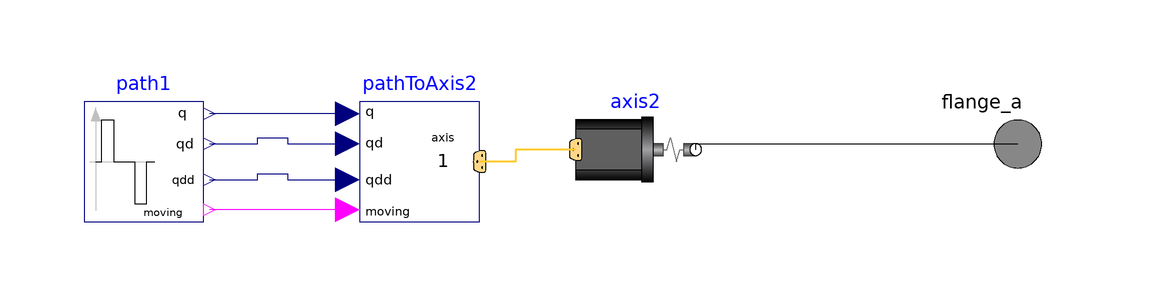

Above is the diagram view of the following Modelica model: its components placed by their Placement annotations and its connect equations drawn as lines.

model DIP
      Modelica.Blocks.Sources.KinematicPTP2 path1(q_end={1}, qd_max={5}, qdd_max={5}, startTime=0, q_begin={0}) annotation (Placement(transformation(extent={{-19.7106,-6.92316},{0.289444,13.0768}})));
      Modelica.Mechanics.MultiBody.Examples.Systems.RobotR3.Utilities.PathToAxisControlBus pathToAxis2(nAxis=1, axisUsed=1) annotation (Placement(transformation(extent={{26.2894,-6.92316},{46.2894,13.0768}})));
      Modelica.Mechanics.MultiBody.Examples.Systems.RobotR3.Utilities.AxisType1 axis2(w=4590, ratio=-105, c=43, cd=0.005, Rv0=0.4, Rv1=(0.13/160), kp=1, ks=1, Ts=1) annotation (Placement(transformation(extent={{62.2894,-4.92316},{82.2894,15.0768}})));
      Modelica.Mechanics.Rotational.Interfaces.Flange_a flange_a annotation (Placement(transformation(extent={{126,-4},{146,16}}), iconTransformation(extent={{90,-12},{110,8}})));
    equation
      connect(pathToAxis2.q, path1.q) annotation (Line(points={{24.2894,11.0768},{8.28944,11.0768},{8.28944,11.0768},{1.28944,11.0768}}, color={0,0,127}));
      connect(path1.qd, pathToAxis2.qd) annotation (Line(points={{1.28944,6.07681},{9.28944,6.07681},{9.28944,7.07684},{14.2894,7.07684},{14.2894,6.07681},{24.2894,6.07681}}, color={0,0,127}));
      connect(path1.qdd, pathToAxis2.qdd) annotation (Line(points={{1.28944,0.076826},{9.28944,0.076826},{9.28944,1.07684},{14.2894,1.07684},{14.2894,0.076826},{24.2894,0.076826}}, color={0,0,127}));
      connect(pathToAxis2.moving, path1.moving) annotation (Line(points={{24.2894,-4.92316},{14.7894,-4.92316},{14.7894,-4.92316},{1.28944,-4.92316}}, color={255,0,255}));
      connect(axis2.axisControlBus, pathToAxis2.axisControlBus) annotation (Line(points={{62.2894,5.07682},{52.2894,5.07682},{52.2894,3.07682},{46.2894,3.07682}}, color={255,204,51}, thickness=0.5));
      connect(flange_a, axis2.flange) annotation (Line(points={{136,6},{82.2894,6},{82.2894,5.07682}}, color={0,0,0}));
      annotation (Diagram(coordinateSystem(preserveAspectRatio=false)), Icon(coordinateSystem(preserveAspectRatio=false), graphics={Rectangle(extent={{28,78},{56,-69.999}}, lineColor={0,0,255}, fillColor={0,0,0}, pattern=LinePattern.Solid, fillPattern=FillPattern.None, lineThickness=-0.25, borderPattern=BorderPattern.None, radius=0),Rectangle(extent={{56,-70},{-68.0005,-60}}, lineColor={0,0,255}, fillColor={0,0,255}, pattern=LinePattern.Solid, fillPattern=FillPattern.None, lineThickness=-0.25, borderPattern=BorderPattern.None, radius=0),Rectangle(extent={{56,-12},{-68.0005,-2}}, lineColor={0,0,255}, fillColor={0,0,0}, pattern=LinePattern.Solid, fillPattern=FillPattern.None, lineThickness=-0.25, borderPattern=BorderPattern.None, radius=0),Rectangle(extent={{56,34},{-68.0005,44}}, lineColor={0,0,255}, fillColor={0,0,255}, pattern=LinePattern.Solid, fillPattern=FillPattern.Solid, lineThickness=-0.25, borderPattern=BorderPattern.None, radius=0),Rectangle(extent={{-100,-100},{100,100}}, lineColor={0,0,255}, fillColor={0,0,255}, pattern=LinePattern.Solid, fillPattern=FillPattern.None, lineThickness=-0.25, borderPattern=BorderPattern.None, radius=0)}));
    end DIP;